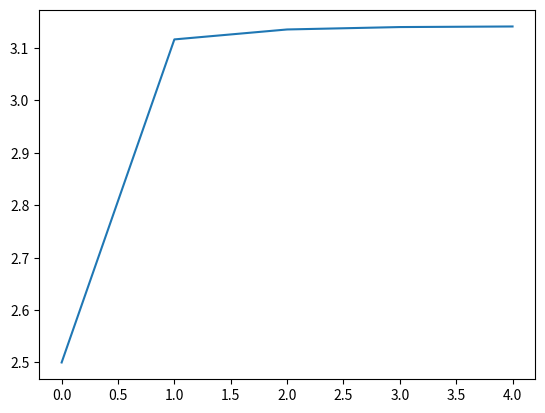

Python code for this plot:

from __future__ import division
import matplotlib.pyplot as plt
from math import sin, log, pi, cos


def f(x):
    return sin(x)*sin((x**2)/pi)


def df(x):
    return (cos(x)*sin((x**2)/pi)) + (2*cos((x**2)/pi)*sin(x)) / pi


def newton(x, erro, num, graf):
    for i in range(num):
        fx = f(x)
        graf.append(x)
        
        if abs(fx) < erro:
            return x
        else:
            x = x - (fx / df(x))        
    
    print("NÚMERO MÁXIMO DE ITERAÇÕES!")

   
x = 2.5
num = 10000
erro = 0.000001
graf = []
 
aux = newton(x, erro, num, graf)
               
plt.plot(graf)
plt.show

print("Raiz: ", aux, " fi: ", f(aux))

        